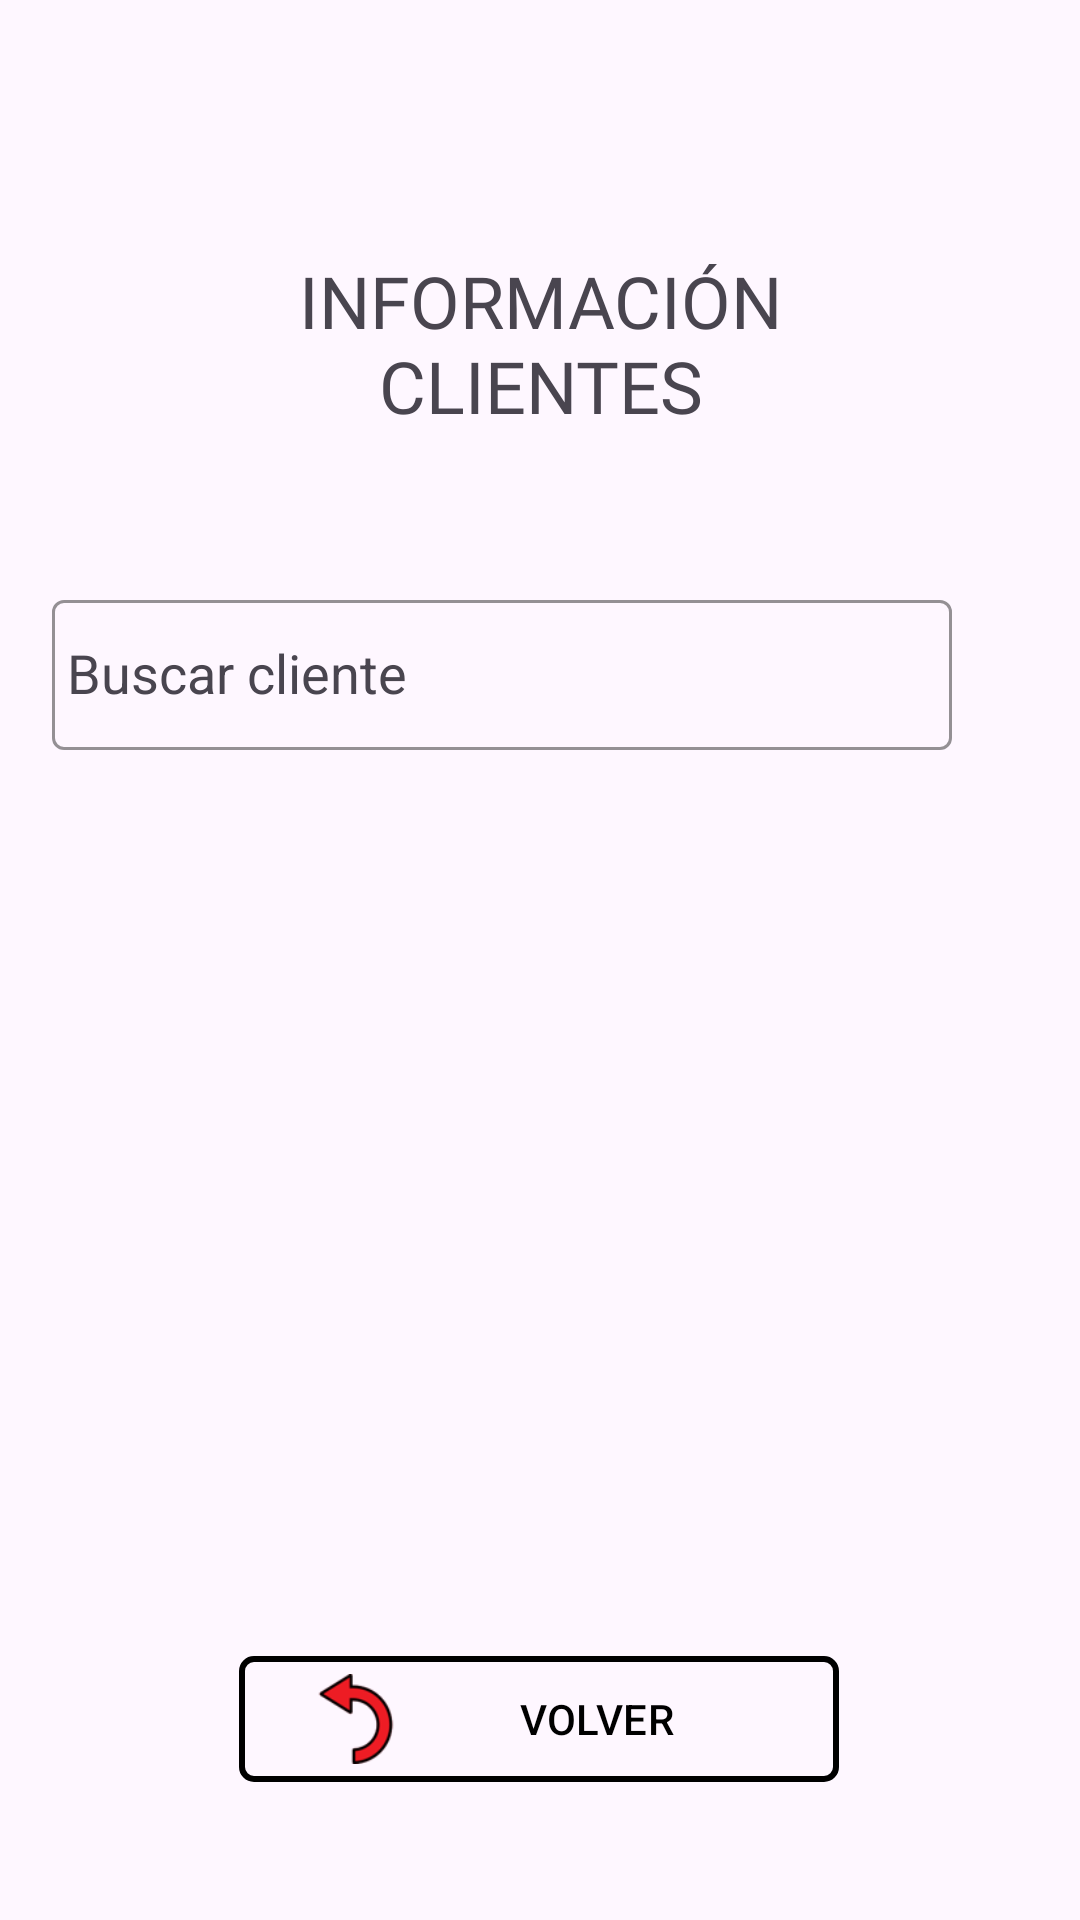

Reconstruct the res/layout file that produces this screen, plus the resources it refers to.
<!-- AndroidManifest.xml: application theme Theme.GestionFacturas -->
<!-- res/layout/activity_clientes.xml -->
<?xml version="1.0" encoding="utf-8"?>
<androidx.constraintlayout.widget.ConstraintLayout xmlns:android="http://schemas.android.com/apk/res/android"
    xmlns:app="http://schemas.android.com/apk/res-auto"
    xmlns:tools="http://schemas.android.com/tools"
    android:layout_width="match_parent"
    android:layout_height="match_parent"
    tools:context=".ClientesActivity"
    android:background="@drawable/fondo">

    <TextView
        android:id="@+id/textView11"
        android:layout_width="wrap_content"
        android:layout_height="wrap_content"
        android:layout_marginTop="84dp"
        android:fontFamily="@font/aldrich"
        android:text="@string/informaci_n_de_clientes"
        android:textAlignment="center"
        android:textSize="24sp"
        app:layout_constraintEnd_toEndOf="parent"
        app:layout_constraintStart_toStartOf="parent"
        app:layout_constraintTop_toTopOf="parent" />

    <ListView
        android:id="@+id/list_listaClientes"
        android:layout_width="380dp"
        android:layout_height="200dp"
        android:layout_marginTop="50dp"
        app:layout_constraintEnd_toEndOf="parent"
        app:layout_constraintStart_toStartOf="parent"
        app:layout_constraintTop_toBottomOf="@+id/tx_direccion" />


    <com.google.android.material.button.MaterialButton
        android:id="@+id/bt_volver_crear_factura"
        android:layout_width="200dp"
        android:layout_height="wrap_content"
        android:layout_marginTop="48dp"
        android:backgroundTint="@color/transparent"
        android:onClick="volverListaClientes"
        android:text="@string/volver"
        android:textColor="@color/black"
        app:cornerRadius="5dp"
        app:icon="@drawable/volver"
        app:iconSize="30dp"
        app:iconTint="@null"
        app:layout_constraintEnd_toEndOf="parent"
        app:layout_constraintHorizontal_bias="0.498"
        app:layout_constraintStart_toStartOf="parent"
        app:layout_constraintTop_toBottomOf="@+id/list_listaClientes"
        app:strokeColor="@color/black"
        app:strokeWidth="2dp" />

    <com.google.android.material.textfield.TextInputLayout
        android:id="@+id/tx_direccion"
        android:layout_width="wrap_content"
        android:layout_height="wrap_content"
        android:layout_marginTop="50dp"
        app:boxStrokeColor="@color/black"
        app:endIconMode="clear_text"
        app:layout_constraintEnd_toEndOf="parent"
        app:layout_constraintHorizontal_bias="0.225"
        app:layout_constraintStart_toStartOf="parent"
        app:layout_constraintTop_toBottomOf="@+id/textView11">

        <com.google.android.material.textfield.MaterialAutoCompleteTextView
            android:id="@+id/et_nombreClienteFactura"
            android:layout_width="300dp"
            android:layout_height="50dp"
            android:hint="@string/buscar_cliente"
            android:layout_marginStart="5dp"
            android:inputType="textAutoComplete"
            app:hintTextColor="@color/black"
            tools:ignore="DuplicateSpeakableTextCheck"
            tools:layout_editor_absoluteX="64dp"
            tools:layout_editor_absoluteY="369dp"
            android:paddingHorizontal="5dp"/>
    </com.google.android.material.textfield.TextInputLayout>

</androidx.constraintlayout.widget.ConstraintLayout>
<!-- resources referenced by this layout -->
<resources>
  <color name="black">#FF000000</color>
  <color name="transparent">#00FFFFFF</color>
  <!-- drawable volver: png bitmap (drawable, 3495 bytes) -->
  <string name="buscar_cliente">Buscar cliente</string>
  <string name="informaci_n_de_clientes">INFORMACIÓN\nCLIENTES</string>
  <string name="volver">VOLVER</string>
  <style name="Theme.GestionFacturas" parent="Base.Theme.GestionFacturas" />
  <style name="Base.Theme.GestionFacturas" parent="Theme.Material3.DayNight.NoActionBar">
          
          
      </style>
</resources>
